5-way image classification set "Fruits" from GitHub (mondogo24/Fruit_CNN_Classifier); label vocabulary: apple, banana, lemon, orange, pear.

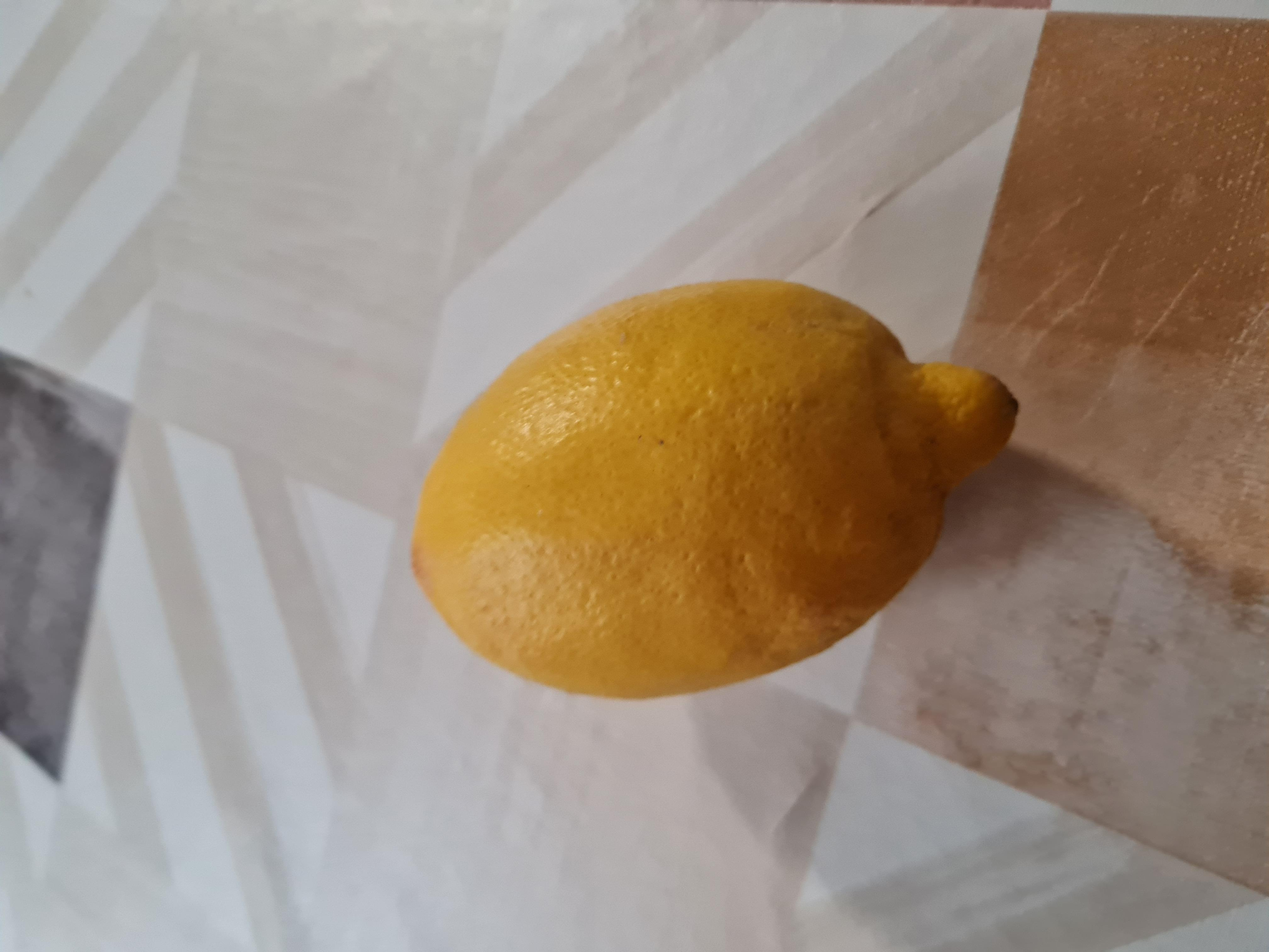
Label: lemon

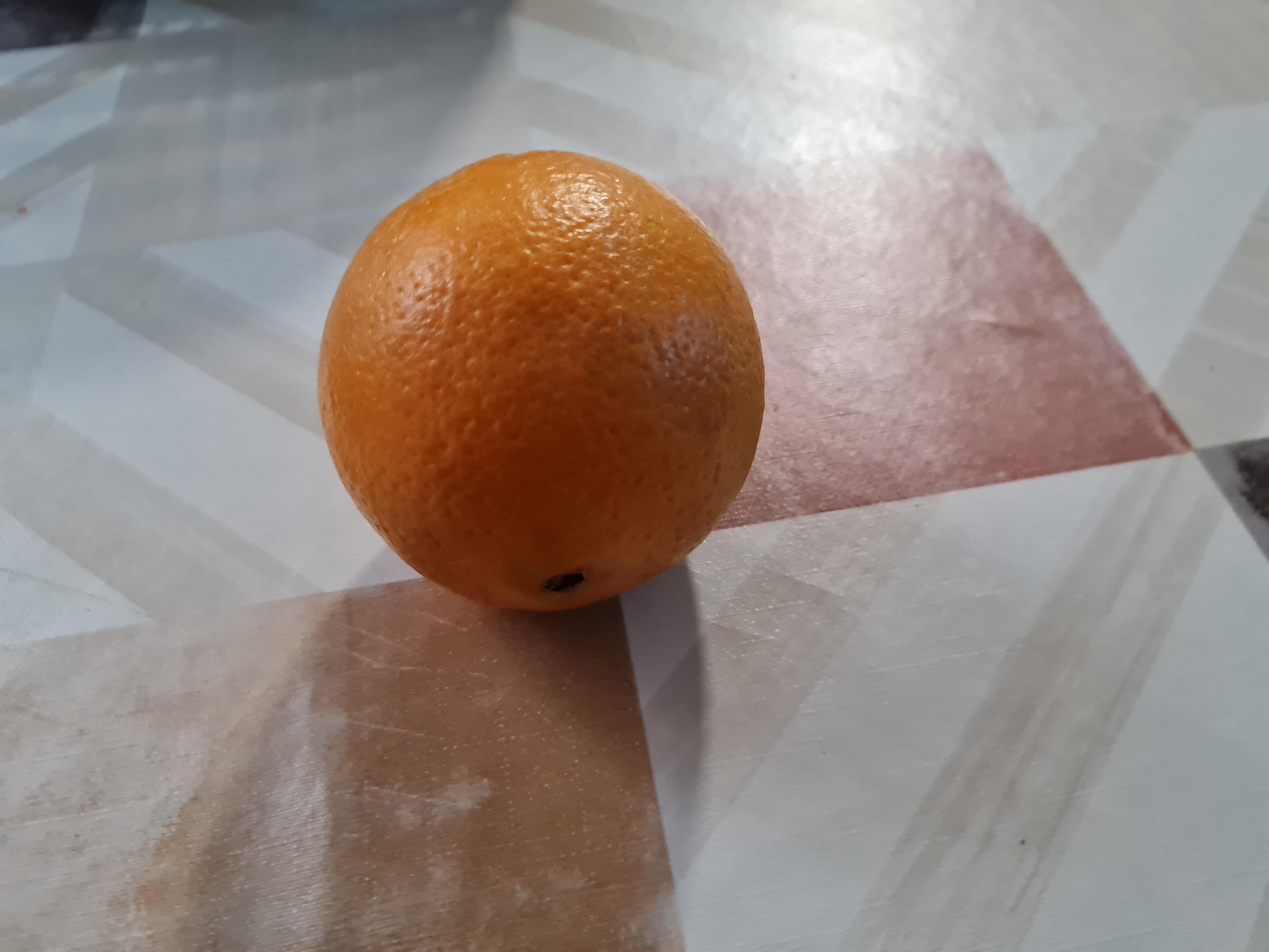
Label: orange

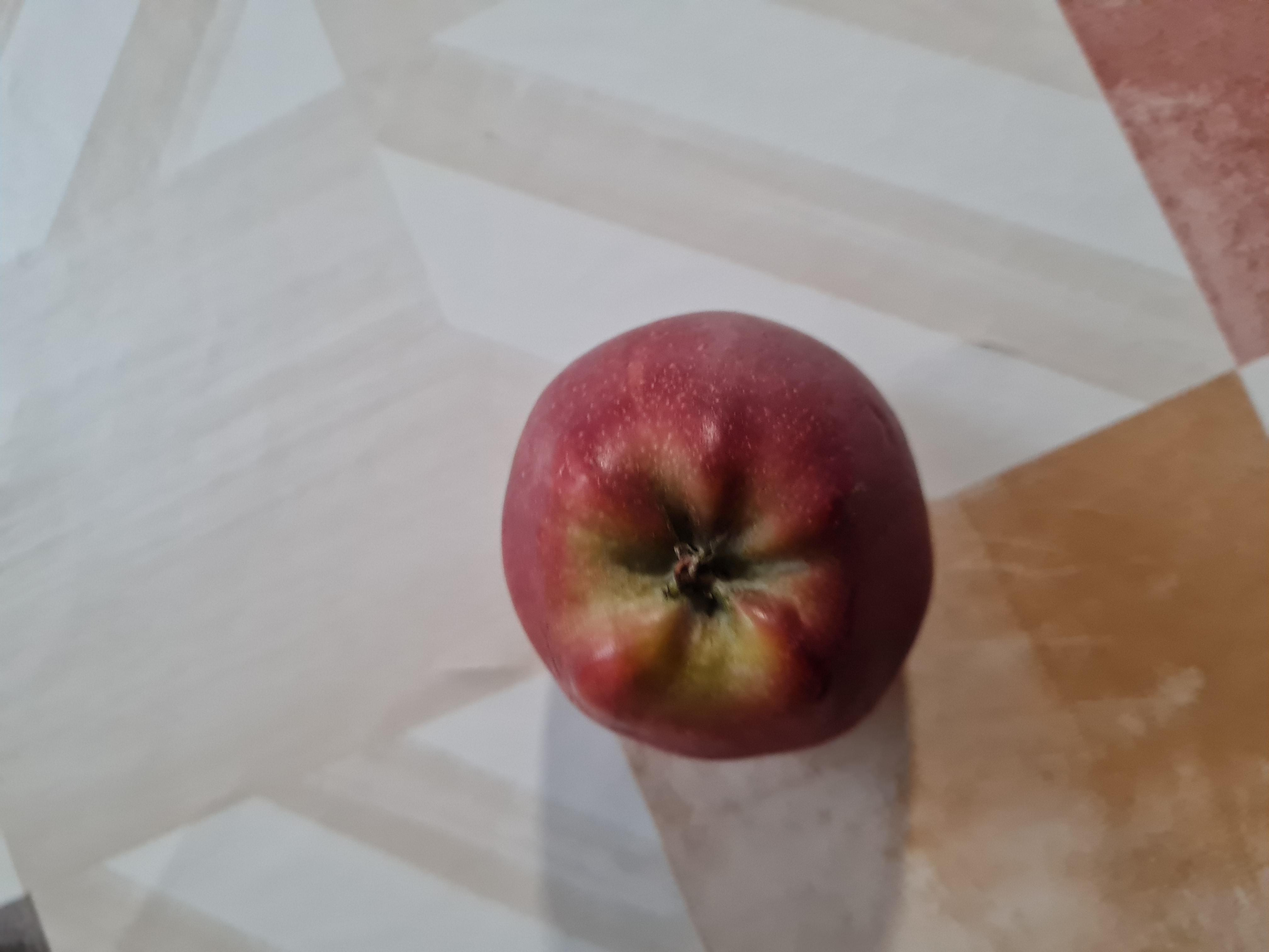
Label: apple

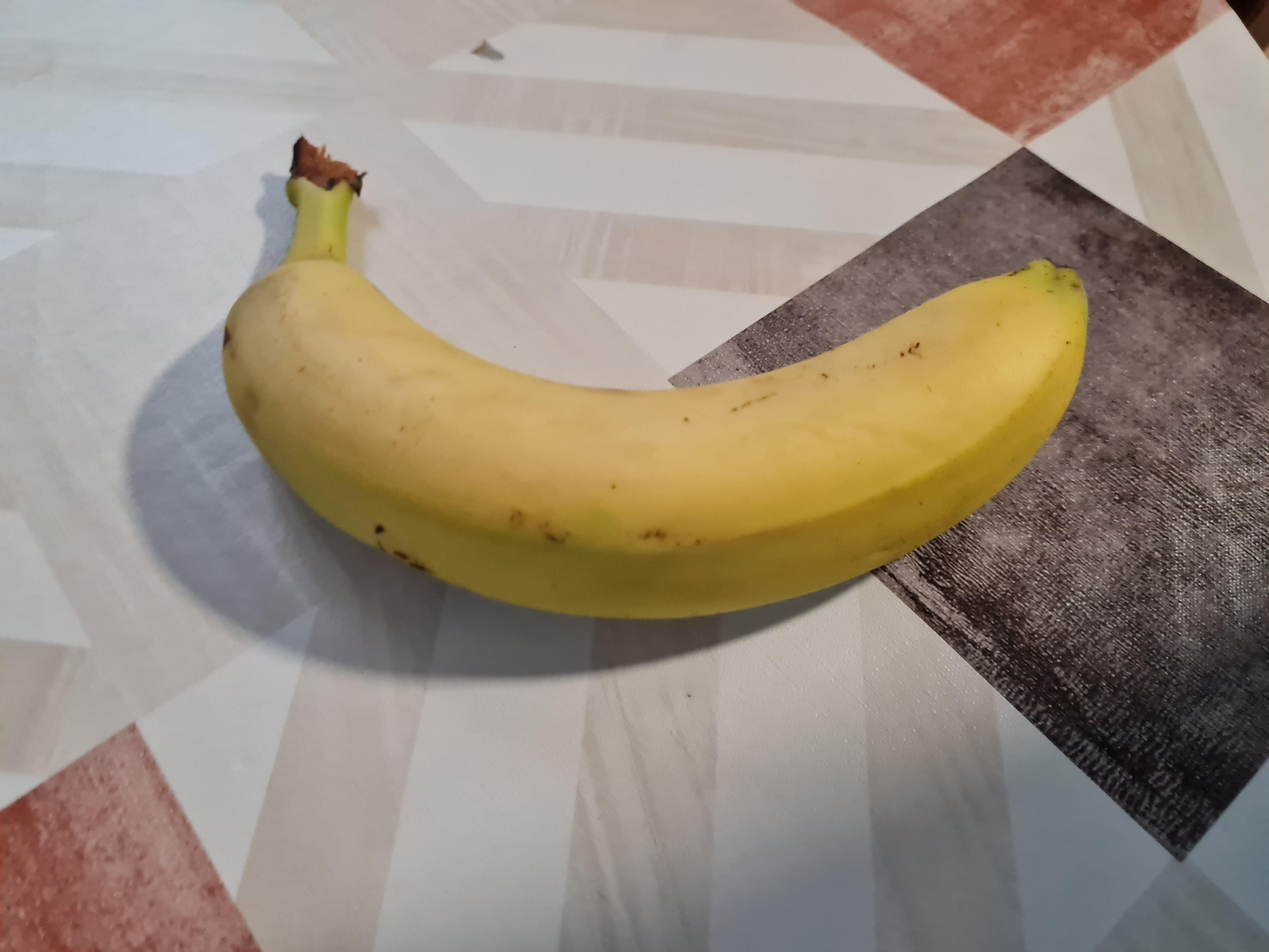
Label: banana

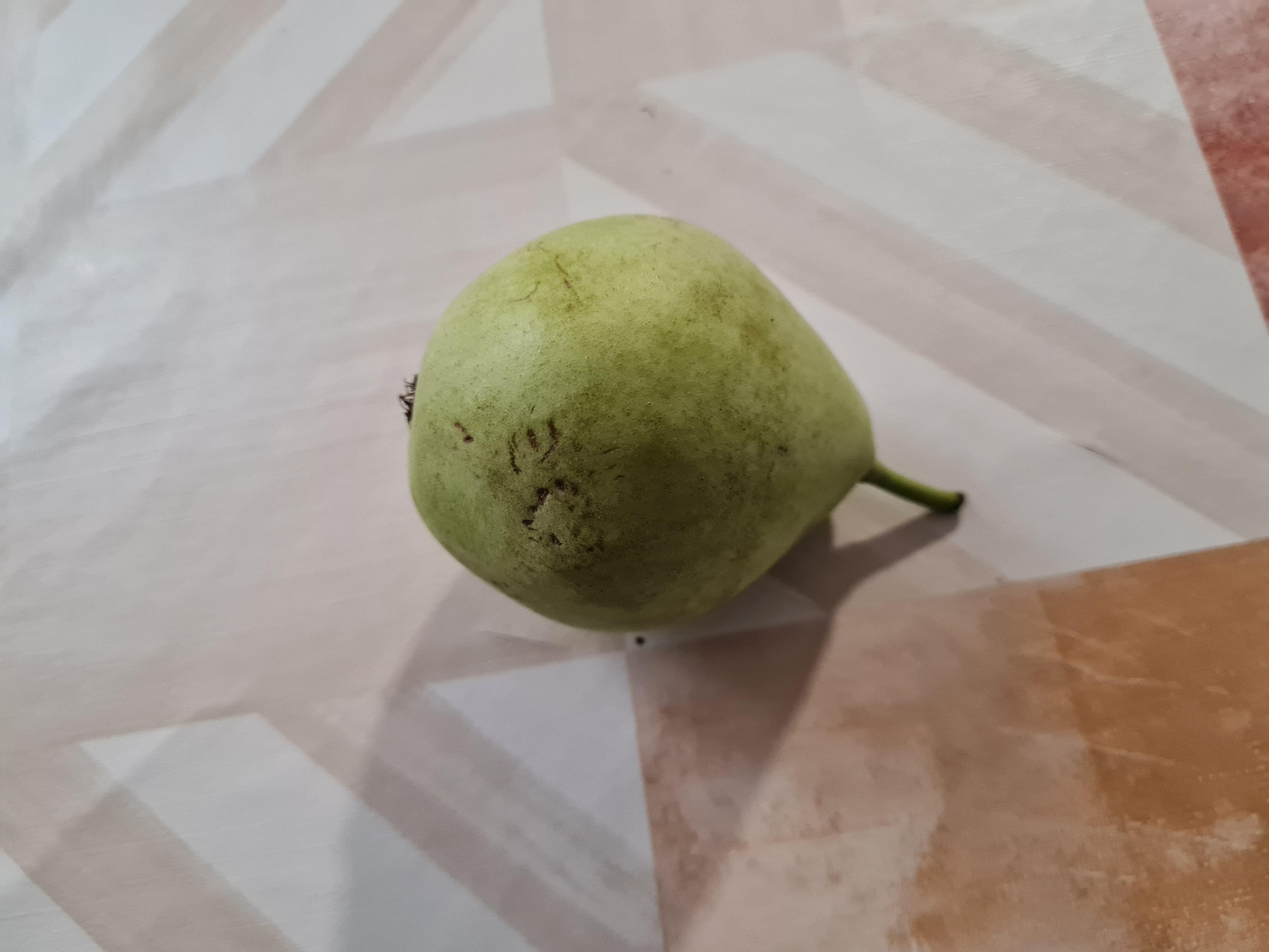
Label: pear

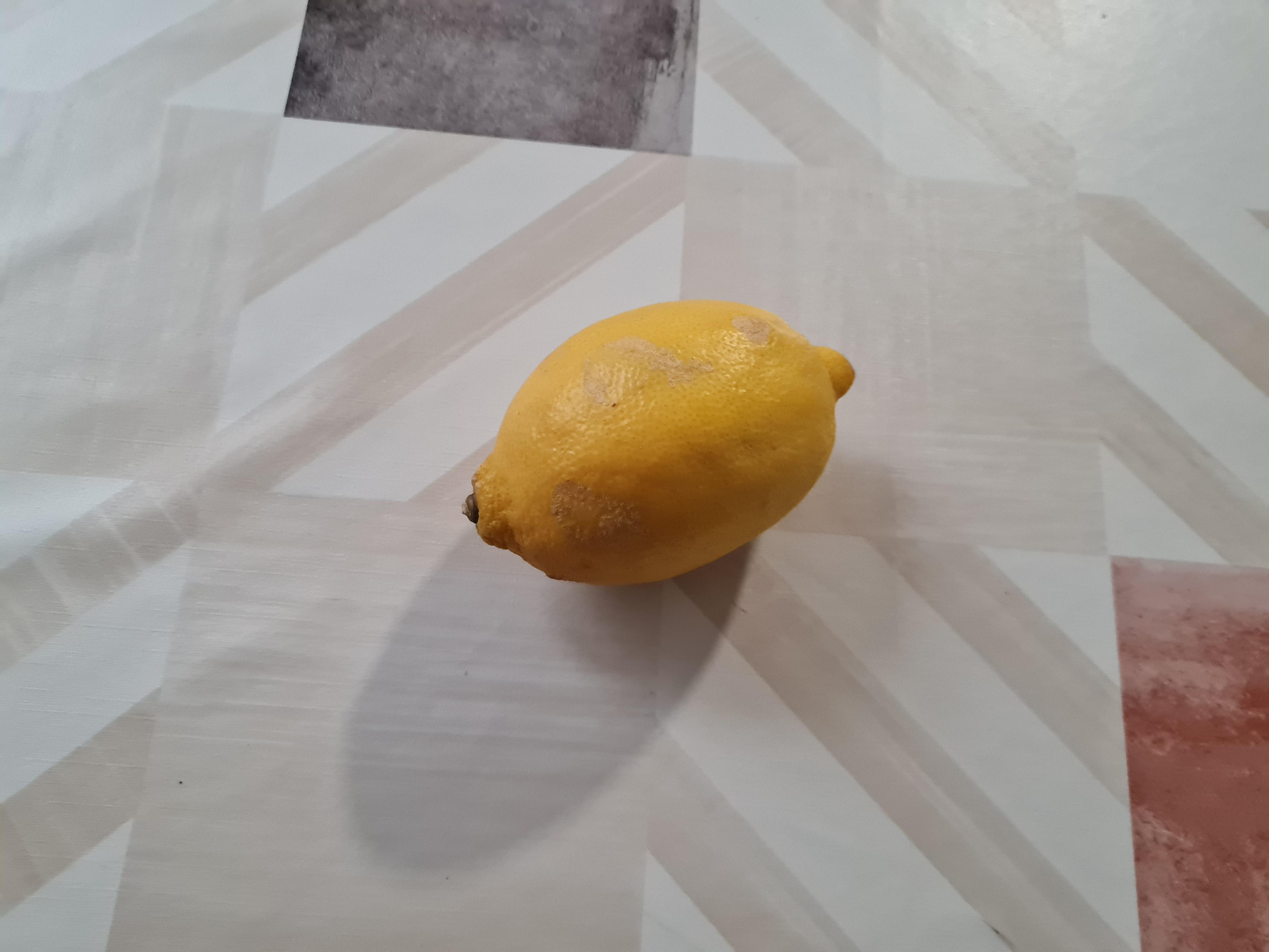
Label: lemon
